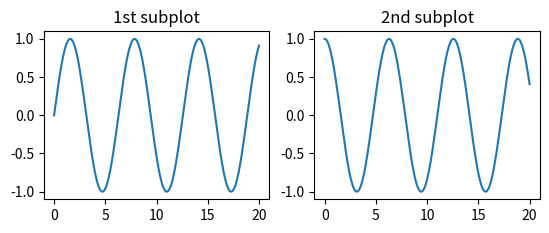

The script that saved this image:
# inital importation
import matplotlib.pyplot as plt
import numpy as np
import math

# %matplotlib qt
# %matplotlib inline

# <codecell> print test
print("hello 한글")

# In[]: subplot test
t=np.linspace(0,20,400)

fig1 = plt.figure(1)
plt.subplot(2,2,1)
plt.plot(t, np.sin(t)); plt.title('1st subplot')
plt.subplot(2,2,2); plt.title('2nd subplot')
plt.plot(t, np.cos(t))
plt.show()
# fig1.savefig('ExBasic_Plot_result.png')

# sqrt test
a=3; b=2
c=math.sqrt(9)*a**b
print(c)

# In[]: multiple plot test
fig2 = plt.figure(2)
plt.plot(np.sin(t))
plt.plot(np.cos(t))
plt.xlim(1, 500); plt.title('sin and cos');plt.legend(['sin','cos'])
plt.show()
plt.clf()
